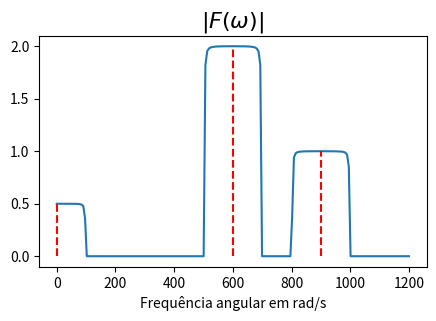

The script that saved this image:
import matplotlib.pyplot as plt
import numpy as np

#f0 = 100  # Hz
w0 = 300 # rad/s

C = [5, 0, 20, 10] # Começa em C0

corte = lambda x: 0 if x < 1e-5 else np.exp(-1.0/(x/200)**2)
escala = lambda w: corte(w*a)/a
envelope = lambda w : 1_000*escala(w+a)*escala(a-w)
w = np.linspace(0, w0*len(C), 50*len(C))



lista_a = [50, 100]
fig, ax = plt.subplots(1, 1)
"""
for a, ex in zip(lista_a, ax):
    A = np.zeros(len(w))
    for i in range(len(w)):
        # n = 1
        A[i] = sum(C[n]*envelope(w[i] - n*w0) for n in range(len(C)))


    ex.plot(w, A)

    for i in range(len(C)):
        if C[i] != 0:
            w_n = i*w0
            amplitude = sum(C[n]*envelope((i-n)*w0) for n in range(len(C)))
            ex.vlines([w_n], 0, amplitude, color='red', linestyle='dashed')

    ex.set_xlabel("Frequência angular em rad/s")

ax[0].set_title(r"$|F(\omega)|$", fontsize=16)
ax[1].set_title(r"$|G(\omega)|$", fontsize=16)
fig.set_size_inches(10, 3)

"""

a = lista_a[-1]
A = np.zeros(len(w))
for i in range(len(w)):
    # n = 1
    A[i] = sum(C[n]*envelope(w[i] - n*w0) for n in range(len(C)))


ax.plot(w, A)

for i in range(len(C)):
    if C[i] != 0:
        w_n = i*w0
        amplitude = sum(C[n]*envelope((i-n)*w0) for n in range(len(C)))
        ax.vlines([w_n], 0, amplitude, color='red', linestyle='dashed')

ax.set_xlabel("Frequência angular em rad/s")

ax.set_title(r"$|F(\omega)|$", fontsize=16)

fig.set_size_inches(5, 3)



# fig.set_size_inches(10, 5)
# plt.show()
plt.savefig("diagrama_FG_2.eps", bbox_inches = "tight")




